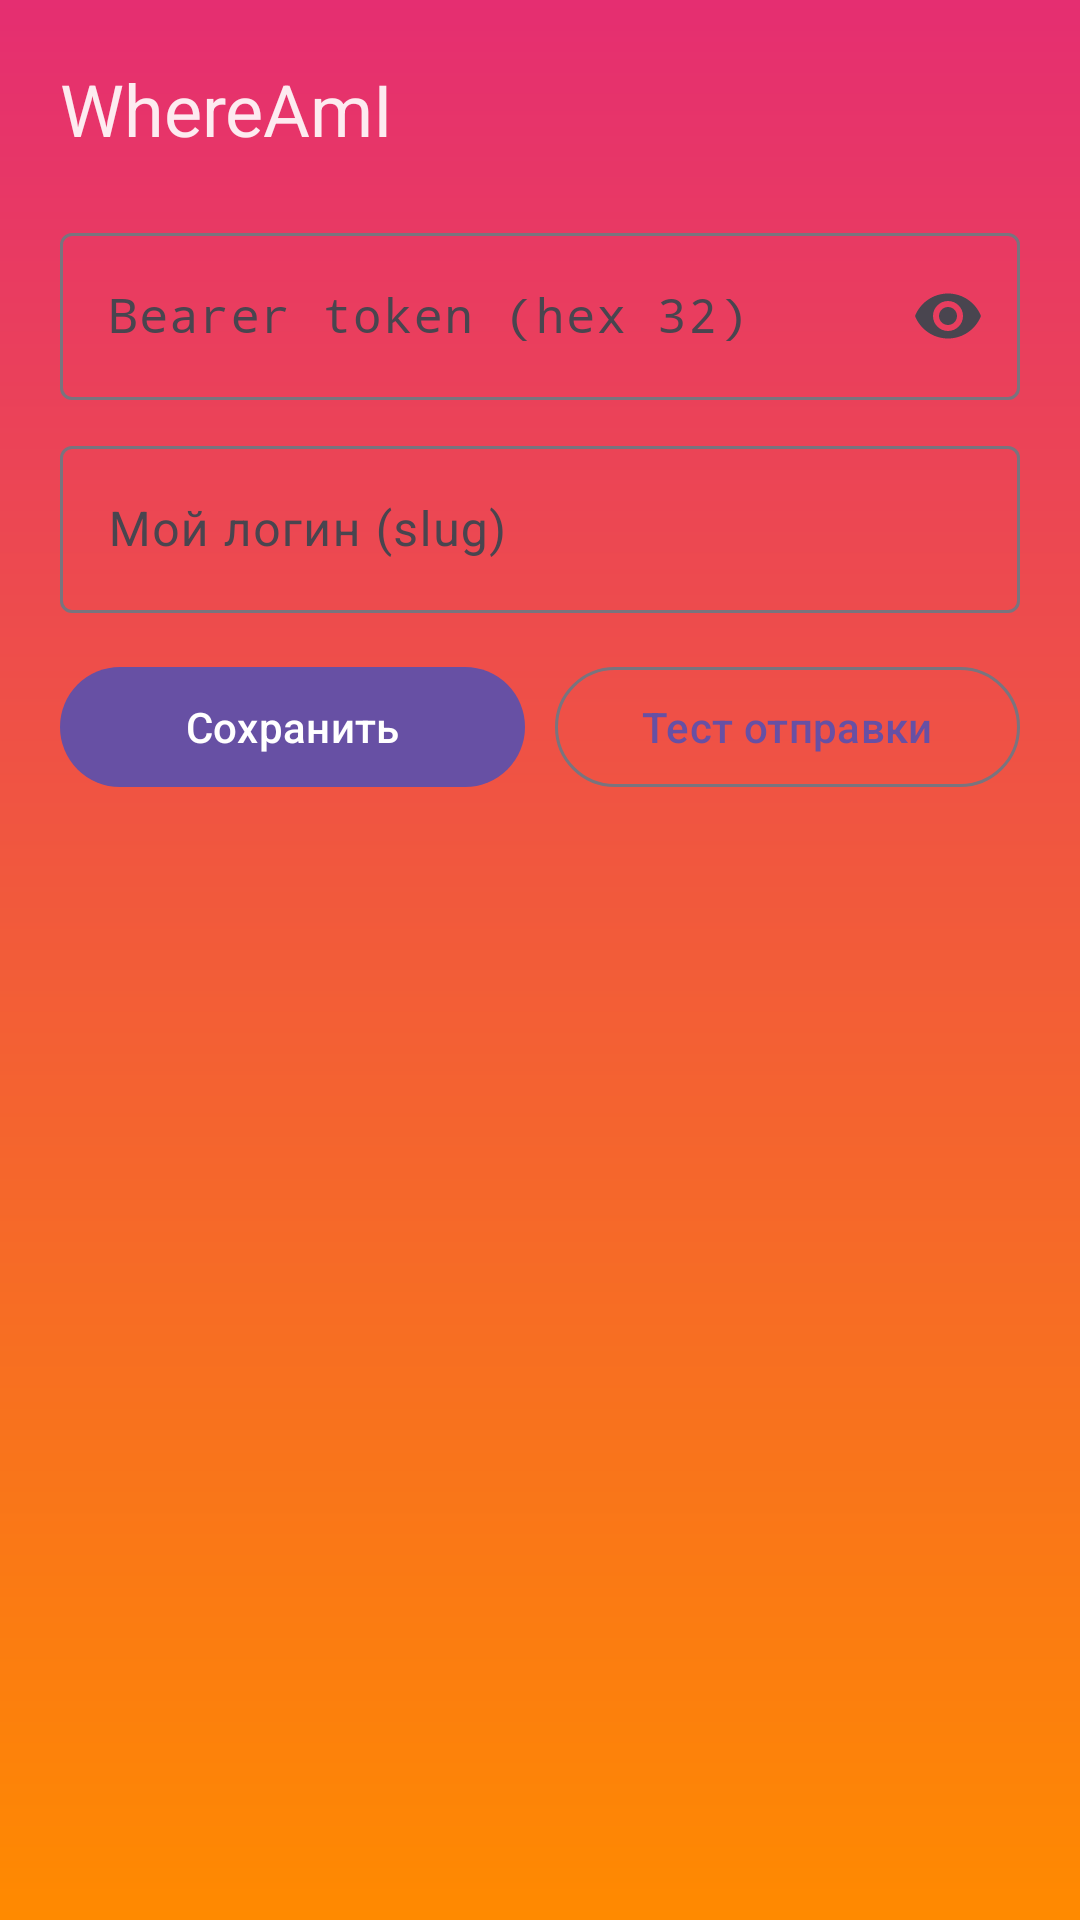

This screen was rendered from an Android layout file. Write that file and the resources it references.
<!-- AndroidManifest.xml: application theme Theme.WhereAmI -->
<!-- res/layout/activity_auth.xml -->
<?xml version="1.0" encoding="utf-8"?>
<androidx.core.widget.NestedScrollView
    xmlns:android="http://schemas.android.com/apk/res/android"
    xmlns:app="http://schemas.android.com/apk/res-auto"
    xmlns:tools="http://schemas.android.com/tools"
    android:id="@+id/main"
    android:layout_width="match_parent"
    android:layout_height="match_parent"
    android:fillViewport="true"
    tools:context=".AuthActivity">

    <LinearLayout
        android:layout_width="match_parent"
        android:layout_height="wrap_content"
        android:orientation="vertical"
        android:padding="20dp">

        <TextView
            android:layout_width="wrap_content"
            android:layout_height="wrap_content"
            android:text="@string/app_name"
            android:textAppearance="?attr/textAppearanceHeadline5"
            android:layout_marginBottom="20dp" />

        <com.google.android.material.textfield.TextInputLayout
            android:layout_width="match_parent"
            android:layout_height="wrap_content"
            android:hint="@string/hint_token"
            app:boxBackgroundMode="outline"
            app:endIconMode="password_toggle">
            <com.google.android.material.textfield.TextInputEditText
                android:id="@+id/input_token"
                android:layout_width="match_parent"
                android:layout_height="wrap_content"
                android:inputType="textPassword"
                android:maxLines="1"
                android:maxLength="32"
                android:fontFamily="monospace"
                android:imeOptions="actionNext" />
        </com.google.android.material.textfield.TextInputLayout>

        <com.google.android.material.textfield.TextInputLayout
            android:layout_width="match_parent"
            android:layout_height="wrap_content"
            android:layout_marginTop="10dp"
            android:hint="@string/hint_my_slug"
            app:boxBackgroundMode="outline">
            <com.google.android.material.textfield.TextInputEditText
                android:id="@+id/input_my_slug"
                android:layout_width="match_parent"
                android:layout_height="wrap_content"
                android:inputType="text"
                android:maxLength="64"
                android:imeOptions="actionDone" />
        </com.google.android.material.textfield.TextInputLayout>

        <LinearLayout
            android:layout_width="match_parent"
            android:layout_height="wrap_content"
            android:orientation="horizontal"
            android:layout_marginTop="14dp">
            <com.google.android.material.button.MaterialButton
                android:id="@+id/btn_save"
                android:layout_width="0dp"
                android:layout_height="wrap_content"
                android:layout_weight="1"
                android:text="@string/btn_save" />
            <com.google.android.material.button.MaterialButton
                android:id="@+id/btn_test"
                style="?attr/materialButtonOutlinedStyle"
                android:layout_width="0dp"
                android:layout_height="wrap_content"
                android:layout_weight="1"
                android:layout_marginStart="10dp"
                android:text="@string/btn_test" />
        </LinearLayout>
    </LinearLayout>

</androidx.core.widget.NestedScrollView>
<!-- resources referenced by this layout -->
<resources>
  <string name="app_name">WhereAmI</string>
  <string name="btn_save">Сохранить</string>
  <string name="btn_test">Тест отправки</string>
  <string name="hint_my_slug">Мой логин (slug)</string>
  <string name="hint_token">Bearer token (hex 32)</string>
  <style name="Theme.WhereAmI" parent="Base.Theme.WhereAmI" />
  <style name="Base.Theme.WhereAmI" parent="Theme.Material3.DayNight.NoActionBar">
          
          <item name="android:windowBackground">@drawable/bg_gradient</item>
          
          <item name="android:textColorPrimary">@color/brand_on_gradient</item>
          <item name="android:textColorSecondary">@color/brand_on_gradient</item>
      </style>
  <!-- drawable bg_gradient (drawable) -->
  <?xml version="1.0" encoding="utf-8"?>
  <shape xmlns:android="http://schemas.android.com/apk/res/android"
      android:shape="rectangle">
      <gradient
          android:type="linear"
          android:angle="270"
          android:startColor="@color/brand_pink"
          android:endColor="@color/brand_orange" />
  </shape>
  <color name="brand_on_gradient">#E6FFFFFF</color>
  <color name="brand_pink">#E52E71</color>
  <color name="brand_orange">#FF8A00</color>
</resources>
